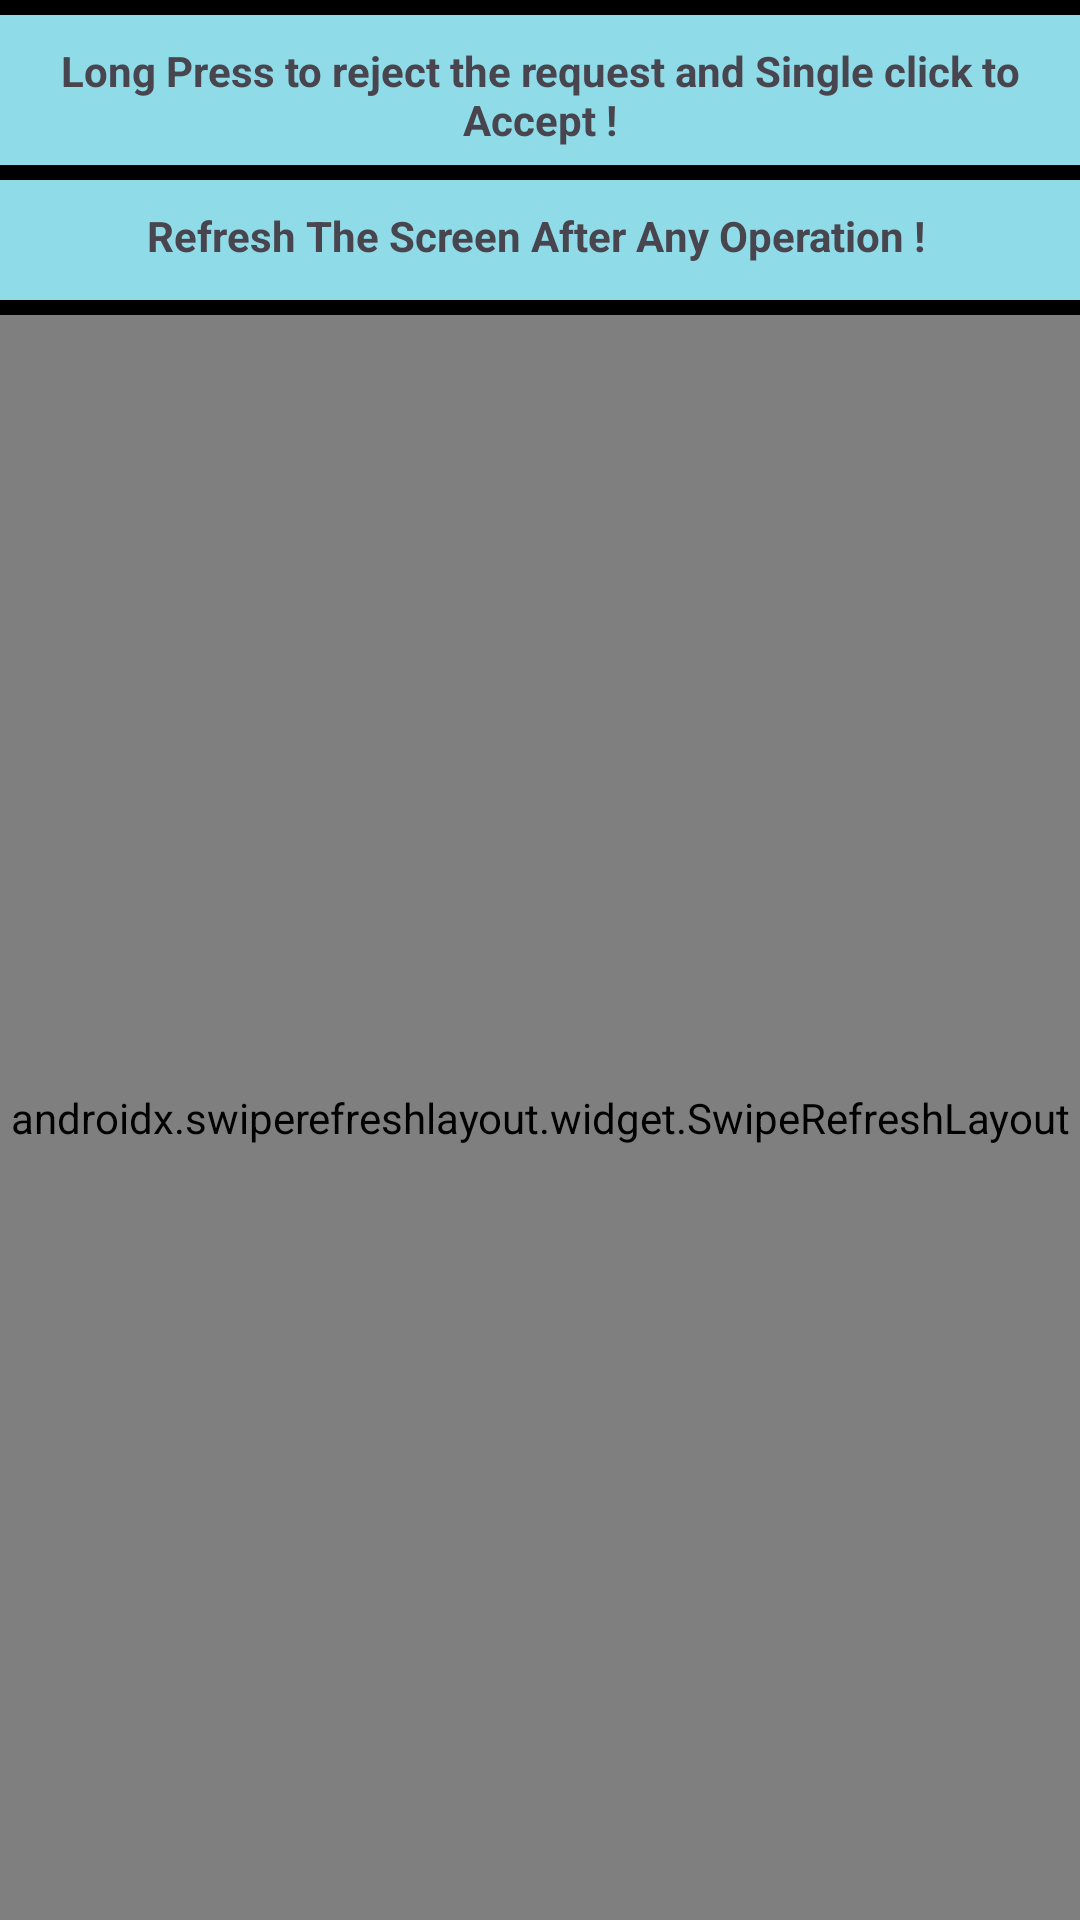

Android layout source for this screen:
<!-- AndroidManifest.xml: application theme Theme.Realtimedatabase -->
<!-- res/layout/activity_leave_check.xml -->
<?xml version="1.0" encoding="utf-8"?>
<LinearLayout xmlns:android="http://schemas.android.com/apk/res/android"
    xmlns:app="http://schemas.android.com/apk/res-auto"
    xmlns:tools="http://schemas.android.com/tools"
    android:layout_width="match_parent"
    android:background="@drawable/img_5"
    android:orientation="vertical"
    android:layout_height="match_parent"
    tools:context=".LeaveCheck">

    <LinearLayout
        android:layout_width="match_parent"
        android:layout_height="5dp"
        android:background="@color/black"
        android:orientation="vertical"/>
    <LinearLayout
        android:layout_width="match_parent"
        android:layout_height="50dp"
        android:background="#8FDCE8"
        android:orientation="vertical">
        <TextView
            android:layout_width="match_parent"
            android:layout_height="wrap_content"
            android:textAlignment="center"
            android:layout_marginTop="9dp"
            android:text="Long Press to reject the request and Single click to Accept !"
            android:textStyle="bold"/>
    </LinearLayout>
    <LinearLayout
        android:layout_width="match_parent"
        android:layout_height="5dp"
        android:background="@color/black"
        android:orientation="vertical"/>
    <LinearLayout
        android:layout_width="match_parent"
        android:layout_height="40dp"
        android:background="#8FDCE8"
        android:orientation="vertical">
        <TextView
            android:layout_width="match_parent"
            android:layout_height="wrap_content"
            android:text="Refresh The Screen After Any Operation ! "
            android:textAlignment="center"
            android:layout_marginTop="9dp"
            android:textStyle="bold"/>
    </LinearLayout>
    <LinearLayout
        android:layout_width="match_parent"
        android:layout_height="5dp"
        android:background="@color/black"
        android:orientation="vertical"/>
    <androidx.swiperefreshlayout.widget.SwipeRefreshLayout
        xmlns:android="http://schemas.android.com/apk/res/android"
        android:id="@+id/swiperefresh"
        android:layout_width="match_parent"
        android:layout_height="match_parent">

        <androidx.recyclerview.widget.RecyclerView
            android:layout_width="match_parent"
            android:layout_height="wrap_content"
            android:id="@+id/recyclerView"/>

    </androidx.swiperefreshlayout.widget.SwipeRefreshLayout>

</LinearLayout>
<!-- resources referenced by this layout -->
<resources>
  <!-- drawable img_5: png bitmap (drawable, 211286 bytes) -->
  <style name="Theme.Realtimedatabase" parent="Base.Theme.Realtimedatabase" />
  <style name="Base.Theme.Realtimedatabase" parent="Theme.Material3.DayNight.NoActionBar">
          
          
      </style>
  <!-- not gathered from this repository: default colours our renderer supplied (Android Studio template values) -->
  <color name="black">#FF000000</color>
</resources>
